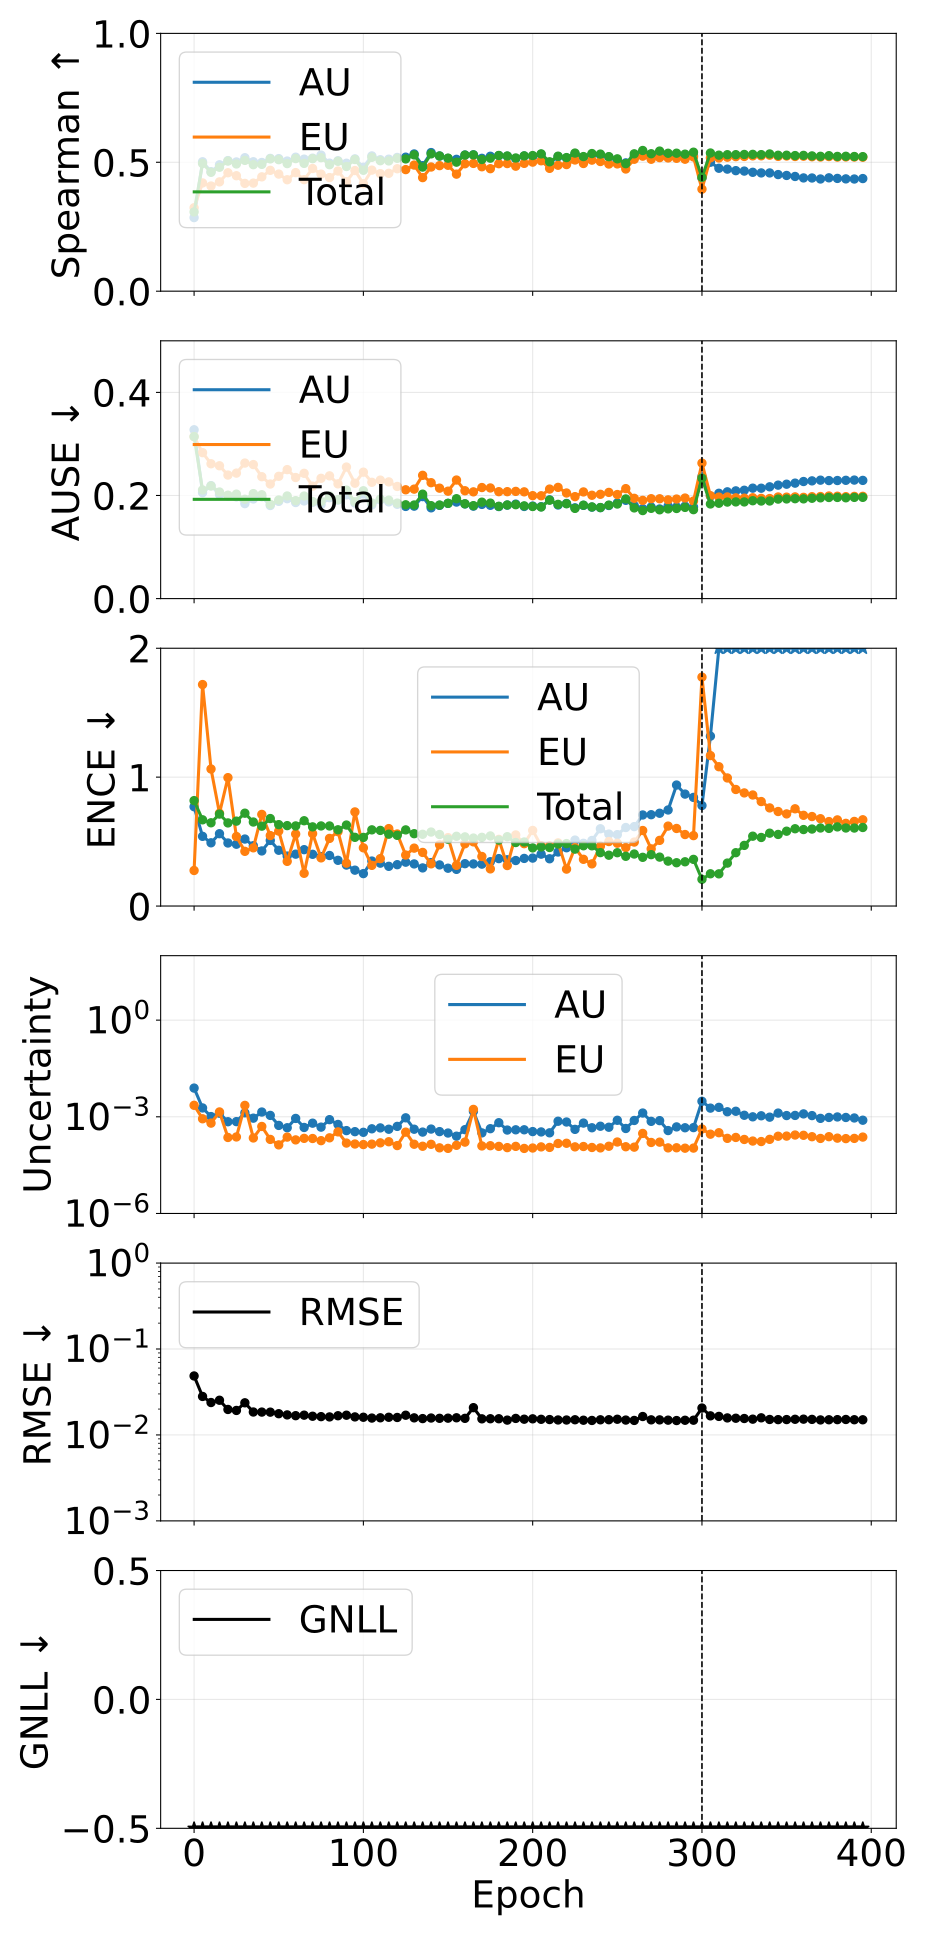

The file beside this chart, header and first rows:
phase, source_epoch, epoch, pearson_aleatoric, pearson_epistemic, pearson_total, spearman_aleatoric, spearman_epistemic, spearman_total, ause_aleatoric, ause_epistemic, ause_total, ence_aleatoric, ence_epistemic, ence_total, magnitude_aleatoric, magnitude_epistemic, magnitude_total, rmse_e_atom, nll_energy
pretrain, 0, 0, 0.3721, 0.2721, 0.3854, 0.2854, 0.3237, 0.3074, 0.3275, 0.314, 0.3142, 0.7704, 0.2758, 0.8177, 0.007778, 0.002274, 0.01005, 0.04859, -1.509
pretrain, 5, 5, 0.5258, 0.6995, 0.6461, 0.5019, 0.4199, 0.4954, 0.2055, 0.2831, 0.2107, 0.5407, 1.718, 0.6689, 0.001881, 0.0008676, 0.002749, 0.02806, -2.725
pretrain, 10, 10, 0.6654, 0.9118, 0.9032, 0.4635, 0.4079, 0.4611, 0.219, 0.2615, 0.2184, 0.4905, 1.063, 0.6458, 0.001015, 0.0006359, 0.001651, 0.02384, -2.945
pretrain, 15, 15, 0.9276, 0.9808, 0.9798, 0.4903, 0.424, 0.4807, 0.2021, 0.2576, 0.2067, 0.5611, 0.72, 0.7134, 0.001293, 0.001414, 0.002706, 0.02535, -3.009
pretrain, 20, 20, 0.2162, 0.08997, 0.1681, 0.5065, 0.4594, 0.5048, 0.199, 0.2396, 0.2006, 0.489, 0.9961, 0.6448, 0.0007023, 0.0002284, 0.0009306, 0.0198, -3.179
pretrain, 25, 25, 0.3637, 0.1827, 0.3497, 0.5013, 0.4479, 0.4935, 0.1973, 0.2434, 0.2026, 0.4796, 0.5393, 0.6586, 0.000708, 0.0002368, 0.0009448, 0.01929, -3.215
pretrain, 30, 30, 0.9304, 0.9908, 0.9888, 0.5178, 0.4181, 0.5074, 0.1842, 0.2629, 0.1926, 0.5197, 0.4244, 0.7203, 0.001329, 0.00226, 0.003589, 0.02367, -3.18
pretrain, 35, 35, 0.1384, 0.2239, 0.155, 0.502, 0.4192, 0.4907, 0.1933, 0.26, 0.2036, 0.4681, 0.4516, 0.6518, 0.0009067, 0.0002202, 0.001127, 0.01849, -3.31
pretrain, 40, 40, 0.0477, 0.03964, 0.04541, 0.4992, 0.4435, 0.4919, 0.1976, 0.2364, 0.2015, 0.4274, 0.7108, 0.6197, 0.001405, 0.0005008, 0.001906, 0.01846, -3.358
pretrain, 45, 45, 0.1285, 0.2572, 0.1404, 0.5151, 0.4688, 0.5132, 0.1806, 0.2222, 0.1829, 0.5091, 0.5467, 0.6787, 0.001105, 0.0001986, 0.001303, 0.01843, -3.324
pretrain, 50, 50, 0.281, 0.3668, 0.3003, 0.5142, 0.4542, 0.5101, 0.1886, 0.2372, 0.1913, 0.4328, 0.5815, 0.6315, 0.0005398, 0.0001344, 0.0006743, 0.01767, -3.411
pretrain, 55, 55, 0.4404, 0.369, 0.4069, 0.5048, 0.4323, 0.4949, 0.1938, 0.2502, 0.1991, 0.3876, 0.3466, 0.6238, 0.0004571, 0.0002344, 0.0006915, 0.01712, -3.37
pretrain, 60, 60, 0.2271, 0.111, 0.1875, 0.5197, 0.46, 0.5143, 0.1864, 0.2348, 0.19, 0.4025, 0.5587, 0.6215, 0.0008893, 0.0001919, 0.001081, 0.01676, -3.443
pretrain, 65, 65, 0.3643, 0.345, 0.3662, 0.5121, 0.4326, 0.4957, 0.1894, 0.243, 0.1989, 0.4373, 0.2539, 0.6617, 0.0004663, 0.0002142, 0.0006806, 0.017, -3.403
pretrain, 70, 70, 0.1877, 0.1943, 0.1911, 0.516, 0.4759, 0.5141, 0.1868, 0.2181, 0.1882, 0.4013, 0.562, 0.6142, 0.0006336, 0.0002119, 0.0008455, 0.01651, -3.508
pretrain, 75, 75, 0.2331, 0.1212, 0.1912, 0.5279, 0.4541, 0.5179, 0.1822, 0.2333, 0.1885, 0.3835, 0.3737, 0.6214, 0.0004776, 0.0001816, 0.0006592, 0.01634, -3.483
pretrain, 80, 80, 0.0421, 0.03786, 0.04173, 0.4966, 0.4407, 0.4906, 0.1958, 0.2381, 0.1992, 0.3922, 0.5246, 0.6212, 0.0008149, 0.0002224, 0.001037, 0.01622, -3.515
pretrain, 85, 85, 0.5759, 0.5203, 0.5993, 0.5059, 0.4662, 0.5039, 0.1911, 0.2226, 0.1921, 0.3547, 0.5773, 0.5916, 0.0005785, 0.0003405, 0.000919, 0.01673, -3.522
pretrain, 90, 90, 0.6674, 0.5764, 0.6415, 0.4963, 0.425, 0.4836, 0.2013, 0.2552, 0.2104, 0.3179, 0.3325, 0.6283, 0.0003725, 0.000153, 0.0005254, 0.01697, -3.443
pretrain, 95, 95, 0.2735, 0.2176, 0.2619, 0.5133, 0.468, 0.5108, 0.1853, 0.2238, 0.1877, 0.2783, 0.7301, 0.533, 0.0003453, 0.000143, 0.0004883, 0.01622, -3.578
pretrain, 100, 100, 0.3087, 0.3177, 0.332, 0.4807, 0.4169, 0.469, 0.2031, 0.2452, 0.2092, 0.2516, 0.4516, 0.5324, 0.0003299, 0.0001375, 0.0004674, 0.01607, -3.556
pretrain, 105, 105, 0.2378, 0.2855, 0.2474, 0.5247, 0.4695, 0.5192, 0.1817, 0.2256, 0.1854, 0.3489, 0.3156, 0.591, 0.0004238, 0.0001417, 0.0005655, 0.01573, -3.574
pretrain, 110, 110, 0.4938, 0.498, 0.4961, 0.5099, 0.4559, 0.5061, 0.1915, 0.2298, 0.193, 0.3327, 0.3677, 0.5867, 0.0004522, 0.0001554, 0.0006075, 0.01584, -3.581
pretrain, 115, 115, 0.2638, 0.2465, 0.2614, 0.512, 0.4573, 0.5053, 0.1876, 0.2264, 0.1909, 0.3081, 0.6007, 0.5575, 0.0004112, 0.0001681, 0.0005793, 0.01607, -3.572
pretrain, 120, 120, 0.1891, 0.2414, 0.1954, 0.5188, 0.4749, 0.5154, 0.1829, 0.2175, 0.1852, 0.3209, 0.5589, 0.5485, 0.0005035, 0.0001279, 0.0006315, 0.01598, -3.619
pretrain, 125, 125, 0.514, 0.5127, 0.5142, 0.5198, 0.4716, 0.513, 0.1788, 0.2111, 0.182, 0.3403, 0.3955, 0.5907, 0.0009287, 0.0003343, 0.001263, 0.01697, -3.581
pretrain, 130, 130, 0.2419, 0.3614, 0.271, 0.5323, 0.4892, 0.5286, 0.1793, 0.2124, 0.1815, 0.3267, 0.4491, 0.5612, 0.0004114, 0.0001406, 0.000552, 0.01581, -3.607
pretrain, 135, 135, 0.1532, 0.1631, 0.1556, 0.4869, 0.4405, 0.4814, 0.1978, 0.2391, 0.2025, 0.2957, 0.4159, 0.5567, 0.0003351, 0.0001218, 0.0004569, 0.01551, -3.584
pretrain, 140, 140, 0.2125, 0.145, 0.197, 0.5377, 0.4817, 0.5326, 0.1761, 0.2248, 0.1802, 0.3371, 0.3273, 0.574, 0.000416, 0.0001399, 0.000556, 0.01574, -3.608
pretrain, 145, 145, 0.2033, 0.171, 0.2001, 0.5244, 0.487, 0.5243, 0.1808, 0.2142, 0.1815, 0.319, 0.4751, 0.555, 0.0003469, 0.0001088, 0.0004557, 0.01562, -3.643
pretrain, 150, 150, 0.1941, 0.3325, 0.2104, 0.5148, 0.4884, 0.5161, 0.1847, 0.2083, 0.1848, 0.2934, 0.5308, 0.5181, 0.0003133, 0.0001047, 0.0004181, 0.01568, -3.657
pretrain, 155, 155, 0.6385, 0.2756, 0.5133, 0.5114, 0.454, 0.5005, 0.1873, 0.23, 0.1937, 0.2845, 0.3156, 0.5412, 0.0002502, 0.0001302, 0.0003804, 0.01584, -3.629
pretrain, 160, 160, 0.4144, 0.2027, 0.3293, 0.5281, 0.4942, 0.5278, 0.1836, 0.2092, 0.1839, 0.3285, 0.4829, 0.5365, 0.0003984, 0.0001637, 0.0005621, 0.01561, -3.643
pretrain, 165, 165, 0.9486, 0.9572, 0.9609, 0.5289, 0.4956, 0.5286, 0.1793, 0.207, 0.1803, 0.3266, 0.4979, 0.5273, 0.001478, 0.001695, 0.003173, 0.02078, -3.663
pretrain, 170, 170, 0.4555, 0.2008, 0.4231, 0.5154, 0.4826, 0.5109, 0.1827, 0.2154, 0.187, 0.3251, 0.3844, 0.533, 0.0003164, 0.0001245, 0.0004409, 0.0154, -3.658
pretrain, 175, 175, 0.2173, 0.2342, 0.2213, 0.5234, 0.4751, 0.516, 0.181, 0.2146, 0.1852, 0.3438, 0.2882, 0.5438, 0.0004274, 0.0001266, 0.000554, 0.01544, -3.652
pretrain, 180, 180, 0.524, 0.4856, 0.5245, 0.5258, 0.4944, 0.5265, 0.1785, 0.2074, 0.1791, 0.3679, 0.5174, 0.5122, 0.000655, 0.0001206, 0.0007756, 0.01544, -3.679
pretrain, 185, 185, 0.148, 0.08962, 0.1405, 0.5234, 0.495, 0.5244, 0.1813, 0.2074, 0.1816, 0.3589, 0.3142, 0.538, 0.0003877, 0.0001104, 0.0004981, 0.01489, -3.686
pretrain, 190, 190, 0.3893, 0.4102, 0.3963, 0.5142, 0.4849, 0.5168, 0.1833, 0.208, 0.1821, 0.3531, 0.5515, 0.4927, 0.0003946, 0.0001208, 0.0005154, 0.01558, -3.699
pretrain, 195, 195, 0.2901, 0.2412, 0.292, 0.5243, 0.4958, 0.5249, 0.1787, 0.2071, 0.1799, 0.3694, 0.4837, 0.4969, 0.0003951, 0.0001043, 0.0004994, 0.01525, -3.714
pretrain, 200, 200, 0.2581, 0.2364, 0.2606, 0.5226, 0.5006, 0.5261, 0.1795, 0.1997, 0.1787, 0.372, 0.5865, 0.451, 0.0003475, 0.0001074, 0.0004549, 0.01541, -3.736
pretrain, 205, 205, 0.2766, 0.2159, 0.2664, 0.5306, 0.5059, 0.5326, 0.1782, 0.1995, 0.1777, 0.4025, 0.468, 0.4585, 0.0003391, 0.0001163, 0.0004554, 0.01521, -3.716
pretrain, 210, 210, 0.1344, 0.1895, 0.1475, 0.4976, 0.4764, 0.5019, 0.1915, 0.2124, 0.1909, 0.3667, 0.4663, 0.454, 0.0003179, 0.0001121, 0.0004301, 0.01511, -3.706
pretrain, 215, 215, 0.03592, 0.03945, 0.03633, 0.5219, 0.4885, 0.5237, 0.1816, 0.2157, 0.1828, 0.4192, 0.49, 0.4811, 0.0007278, 0.0001483, 0.0008761, 0.01494, -3.696
pretrain, 220, 220, 0.03544, 0.07209, 0.03833, 0.5162, 0.4911, 0.5183, 0.1845, 0.2048, 0.184, 0.4522, 0.2865, 0.4846, 0.0006889, 0.0001508, 0.0008397, 0.01493, -3.726
pretrain, 225, 225, 0.08353, 0.08987, 0.08457, 0.5325, 0.5089, 0.5357, 0.1761, 0.1978, 0.175, 0.5116, 0.4537, 0.4415, 0.000407, 0.0001167, 0.0005237, 0.01503, -3.737
pretrain, 230, 230, 0.197, 0.2198, 0.1996, 0.5188, 0.4953, 0.5222, 0.1808, 0.2069, 0.1812, 0.4867, 0.3625, 0.4676, 0.000638, 0.0001196, 0.0007576, 0.01484, -3.735
pretrain, 235, 235, 0.1946, 0.213, 0.1972, 0.5303, 0.5083, 0.5338, 0.1774, 0.2004, 0.1778, 0.5085, 0.3272, 0.4672, 0.0004566, 0.0001116, 0.0005681, 0.01475, -3.751
pretrain, 240, 240, 0.1134, 0.1916, 0.1186, 0.5284, 0.503, 0.5318, 0.1764, 0.2023, 0.1767, 0.5996, 0.4645, 0.4143, 0.0005093, 0.0001083, 0.0006176, 0.01501, -3.765
pretrain, 245, 245, 0.1328, 0.1497, 0.135, 0.5201, 0.4932, 0.5219, 0.1806, 0.206, 0.1813, 0.5582, 0.5004, 0.3943, 0.0004743, 0.0001219, 0.0005962, 0.01505, -3.754
pretrain, 250, 250, 0.675, 0.6708, 0.6748, 0.5053, 0.4937, 0.5134, 0.1856, 0.2019, 0.1834, 0.554, 0.4872, 0.4137, 0.0007793, 0.0001649, 0.0009442, 0.01523, -3.775
pretrain, 255, 255, 0.08703, 0.2735, 0.1035, 0.4977, 0.474, 0.4946, 0.1906, 0.2133, 0.1933, 0.6092, 0.4539, 0.3859, 0.0004337, 0.0001177, 0.0005514, 0.0149, -3.726
pretrain, 260, 260, 0.112, 0.1455, 0.1144, 0.5221, 0.5118, 0.5328, 0.1803, 0.1945, 0.1759, 0.6162, 0.4962, 0.4035, 0.0007688, 0.0001143, 0.0008831, 0.01476, -3.787
pretrain, 265, 265, 0.9577, 0.9579, 0.9581, 0.5364, 0.5237, 0.5457, 0.1744, 0.1905, 0.1707, 0.7065, 0.586, 0.3779, 0.001307, 0.0003046, 0.001612, 0.01639, -3.802
pretrain, 270, 270, 0.5823, 0.581, 0.5823, 0.5254, 0.5117, 0.5331, 0.1776, 0.1938, 0.1751, 0.7085, 0.4436, 0.3985, 0.000722, 0.0001596, 0.0008816, 0.01499, -3.791
pretrain, 275, 275, 0.5356, 0.5334, 0.5359, 0.5377, 0.518, 0.5434, 0.1739, 0.1936, 0.1722, 0.7199, 0.5095, 0.3796, 0.0007596, 0.0001633, 0.0009229, 0.01498, -3.795
pretrain, 280, 280, 0.2259, 0.265, 0.2323, 0.521, 0.5169, 0.535, 0.1795, 0.1915, 0.1741, 0.7452, 0.6202, 0.3484, 0.0003738, 0.0001084, 0.0004822, 0.01487, -3.815
pretrain, 285, 285, 0.1498, 0.1777, 0.1546, 0.5267, 0.5155, 0.5352, 0.1778, 0.1931, 0.1748, 0.9388, 0.6018, 0.3359, 0.0004856, 0.0001093, 0.0005949, 0.01471, -3.813
pretrain, 290, 290, 0.1902, 0.2116, 0.193, 0.5223, 0.5119, 0.5315, 0.1792, 0.195, 0.1769, 0.8684, 0.5548, 0.3433, 0.0004568, 0.0001061, 0.0005629, 0.01483, -3.808
pretrain, 295, 295, 0.2018, 0.223, 0.2042, 0.5255, 0.5207, 0.5391, 0.1777, 0.1892, 0.1725, 0.8428, 0.5463, 0.362, 0.0004618, 0.0001068, 0.0005686, 0.01485, -3.817
... 20 more rows
